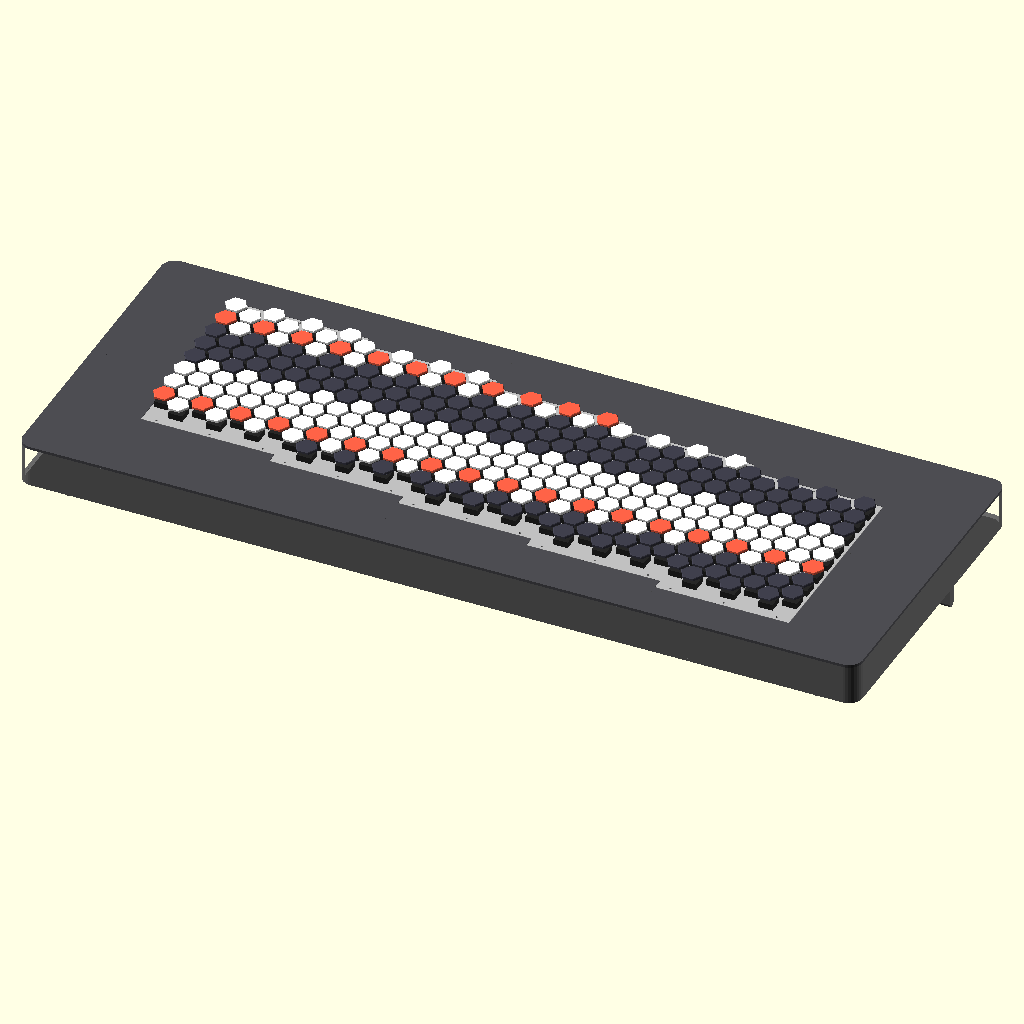
Cell 1: the model at its default parameters.
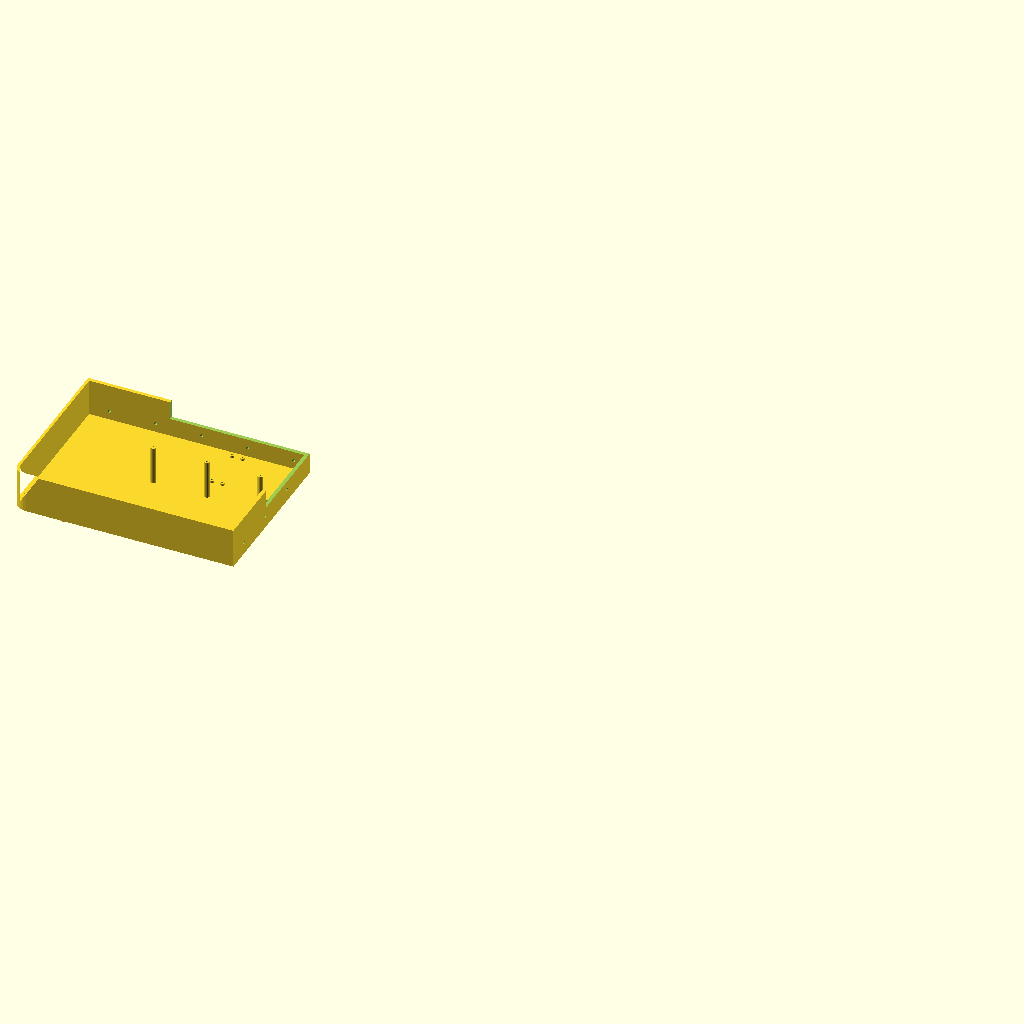
Cell 2 — part set to "case_tile", the other parameters unchanged.
The same orthographic view direction (rotation 55°, 0°, 25°; colour scheme Cornfield) for every cell, with the view re-fitted per cell, so scale and position can differ between cells.
The OpenSCAD source (hardware/hex_midi_controller.scad):
// =====================================================================
//  DIY Hex MIDI Controller  -  "budget Lumatone", Lumatone dimensions
//
//  Lumatone specs used:
//    body 920 x 355 x 46 mm, 15 deg kickstand,
//    key width 21 mm (across flats), key diameter 24 mm (across corners),
//    key spacing 24.15 mm centre-to-centre, 280 keys
//    = 35 vertical columns of 8 keys = 5 sections of 7 columns.
//
//  Parts are built around:
//    - Moyu Studio Yurui HE linear switches (Hall-effect, MX-style,
//      standard profile, 3.6 mm travel), plate mounted. The switch only
//      carries a magnet: a linear Hall sensor on the PCB under each
//      switch measures the key travel (velocity + aftertouch)
//    - printed 21 mm flat-top hex keycaps with an MX cross socket
//    - one custom PCB + one Raspberry Pi Pico per 56-key section
//
//  The 920 x 355 mm body does not fit a 3D printer, so it is split into
//  10 open trays (5 across x 2 deep, each <= 250 x 210 mm) that bolt
//  together with M3 screws through internal ribs, plus 10 flat deck
//  pieces glued on top. Nothing needs support material.
//
//  Usage (OpenSCAD 2021+): Window > Customizer, pick a part, F6, export.
//    openscad -D 'part="case_tile"' -D tile_x=0 -D tile_y=1 -o tile_0_1.stl hex_midi_controller.scad
//  Values marked VERIFY: print a test piece first.
// =====================================================================

/* [Part to render] */
// assembly = preview only; the rest are printable / exportable
part = "assembly"; // [assembly, case_tile, deck_tile, plate, plate_dxf, pcb_outline, keycap, keycap_print_batch, kickstand_leg]
// Which tile for part = case_tile / deck_tile (0 = left ... 4 = right)
tile_x = 0; // [0:4]
// 0 = front half, 1 = back half
tile_y = 0; // [0:1]

/* [Body - Lumatone dimensions] */
body_w = 920;
body_d = 355;
body_h = 46;
corner_r = 15;
kickstand_angle = 15;

/* [Keys - Lumatone dimensions] */
// Key spacing, centre to centre
pitch = 24.15;
// Key width across flats (Lumatone: 21 mm)
key_flat = 21;
sections = 5;
cols_per_section = 7;
keys_per_col = 8;
// Extra drop of each section, in half key spacings (Lumatone-like slope). Must keep the lattice: odd when cols_per_section is odd
section_drop = 1;

/* [Switch plate] */
plate_t = 1.5;            // MX-style clips are made for 1.5 mm
switch_cut = 14.0;        // MX standard cutout, VERIFY with the prototype's plate_test
plate_margin_y = 20;      // plate beyond the first/last key centre (y)

/* [Enclosure] */
wall_t = 3;
floor_t = 3;
deck_t = 3;               // top surface around the plates
pcb_t = 1.6;
pcb_to_plate = 3.5;       // PCB top to plate underside: MX standard is 5.0 mm PCB top to plate top. VERIFY on the real switch
pcb_margin = 8.5;         // PCB edge beyond key centres
rib_t = 4;                // joining rib thickness (per tile)
rib_h = 20;               // rib height under the PCBs
plate_boss_d = 6;
screw_pilot_d = 1.8;      // M2 self-tapping into bosses
screw_clear_d = 2.4;
bolt_d = 3.4;             // M3 bolts joining tiles
bolt_spacing = 50;
window_gap = 0.4;

/* [Kickstand] */
leg_w = 20;
leg_thick = 10;
hinge_from_back = 45;
front_foot_y = 20;
lug_t = 6;

/* [Switch - Moyu Yurui HE, MX-style] */
// Top housing height above the plate top. VERIFY on the real switch
housing_h = 6.6;
// Stem slider top above the housing top, key at rest (~ travel). VERIFY
stem_rise = 3.6;
travel = 3.6;

/* [Keycap (printed, MX cross socket)] */
cap_h = 2.6;
cap_chamfer = 0.6;
boss_d = 5.6;             // socket tube under the cap
boss_h = 2.0;             // tube length below the cap underside
cross_l = 4.0;            // MX stem cross arm length. VERIFY on the real switch
cross_w = 1.2;            // MX stem cross arm width. VERIFY
cross_depth = 3.8;        // socket depth from the bottom of the tube
stem_tol = 0.15;          // added to the cross arms, VERIFY with the prototype's stem_test
batch_x = 4;
batch_y = 4;

/* [Hidden] */
$fn = 32;
eps = 0.01;
colsp = pitch * sqrt(3) / 2;              // horizontal column spacing (20.91)
ncols = sections * cols_per_section;      // 35
assert((section_drop - (cols_per_section - 1) % 2) % 2 == 1,
       "section_drop breaks the hex lattice: use an odd value when cols_per_section is odd, even when it is even");

// ---------------------------------------------------------------------
// Key lattice. Flat-top hexagons: keys in a column touch along flats.
// ---------------------------------------------------------------------
function col_y0(c) = let(s = floor(c / cols_per_section), j = c % cols_per_section)
    -((j % 2) * 0.5 + s * section_drop * 0.5) * pitch;

y0s = [for (c = [0 : ncols - 1]) col_y0(c)];
raw_ymin = min(y0s);
raw_ymax = max(y0s) + (keys_per_col - 1) * pitch;
key_off = [(body_w - (ncols - 1) * colsp) / 2,
           (body_d - (raw_ymax - raw_ymin)) / 2 - raw_ymin];

function key_xy(c, k) = [c * colsp, col_y0(c) + k * pitch] + key_off;

// section extents
function sec_x0(s) = key_xy(s * cols_per_section, 0)[0] - colsp / 2;
function sec_x1(s) = key_xy((s + 1) * cols_per_section - 1, 0)[0] + colsp / 2;
function sec_kymin(s) = min([for (c = [s * cols_per_section : (s + 1) * cols_per_section - 1]) key_xy(c, 0)[1]]);
function sec_kymax(s) = max([for (c = [s * cols_per_section : (s + 1) * cols_per_section - 1]) key_xy(c, keys_per_col - 1)[1]]);
function plate_y0(s) = sec_kymin(s) - plate_margin_y;
function plate_y1(s) = sec_kymax(s) + plate_margin_y;

// plate screws: 3 front, 3 back, outside every keycap
function plate_screws(s) = let(xa = sec_x0(s) + 15, xb = sec_x1(s) - 15, xm = (sec_x0(s) + sec_x1(s)) / 2)
    [for (x = [xa, xm, xb], y = [sec_kymin(s) - 16, sec_kymax(s) + 16]) [x, y]];

// tiles
x_cuts = concat([0], [for (s = [1 : sections - 1]) sec_x0(s)], [body_w]);
y_cuts = [0, body_d / 2, body_d];

// 12-TET colours for the preview (up = +2 semitones, up-right = -5)
function lattice_m(c, k) = round(col_y0(c) / pitch - c / 2) + k;
function pc(c, k) = ((2 * lattice_m(c, k) - 5 * c) % 12 + 12) % 12;
function key_colour(c, k) =
    pc(c, k) == 0 ? "tomato" :
    len(search(pc(c, k), [0, 2, 4, 5, 7, 9, 11])) > 0 ? "white" : [0.25, 0.25, 0.3];

// ---------------------------------------------------------------------
// 2D helpers
// ---------------------------------------------------------------------
module body_outline(inset = 0) {
    offset(r = corner_r - inset) offset(delta = -corner_r)
        square([body_w, body_d]);
}
module plate_rect(s) {
    translate([sec_x0(s), plate_y0(s)])
        square([sec_x1(s) - sec_x0(s), plate_y1(s) - plate_y0(s)]);
}
module windows() {
    for (s = [0 : sections - 1]) offset(delta = window_gap) plate_rect(s);
}
module tile_rect(tx, ty) {
    translate([x_cuts[tx], y_cuts[ty]])
        square([x_cuts[tx + 1] - x_cuts[tx], y_cuts[ty + 1] - y_cuts[ty]]);
}
// flat-top hexagon (flats on top and bottom)
module hex2d(flat) {
    circle(d = flat / cos(30), $fn = 6);
}

// ---------------------------------------------------------------------
// Switch plate (one per section, all five identical)
// ---------------------------------------------------------------------
module plate_2d(s) {
    difference() {
        plate_rect(s);
        for (c = [s * cols_per_section : (s + 1) * cols_per_section - 1], k = [0 : keys_per_col - 1])
            translate(key_xy(c, k)) square(switch_cut, center = true);
        for (p = plate_screws(s)) translate(p) circle(d = screw_clear_d);
    }
}
module plate_local_2d() {   // section 0 moved to the origin
    translate([-sec_x0(0), -plate_y0(0)]) plate_2d(0);
}

// PCB outline, same local origin as plate_local_2d (for KiCad Edge.Cuts)
module pcb_outline_local() {
    translate([-sec_x0(0), -plate_y0(0)])
        translate([key_xy(0, 0)[0] - pcb_margin, sec_kymin(0) - pcb_margin])
            square([(cols_per_section - 1) * colsp + 2 * pcb_margin,
                    sec_kymax(0) - sec_kymin(0) + 2 * pcb_margin]);
}

// ---------------------------------------------------------------------
// Enclosure tile
// ---------------------------------------------------------------------
function pico_pos(s) = [(sec_x0(s) + sec_x1(s)) / 2, body_d / 2 - 35];
pico_holes = [[-5.7, -23.5], [5.7, -23.5], [-5.7, 23.5], [5.7, 23.5]];
hinge_y = body_d - hinge_from_back;
hinge_x = [50, body_w - 50];
lug_h = leg_thick;
leg_len = (hinge_y - front_foot_y) * tan(kickstand_angle);   // hinge to foot centre

module interior_ribs(tx, ty) {
    // ribs along the cut edges, trimmed under the plates so PCBs fit
    difference() {
        intersection() {
            linear_extrude(body_h - deck_t) body_outline(wall_t - eps);
            union() {
                if (tx > 0)
                    translate([x_cuts[tx], y_cuts[ty], 0]) cube([rib_t, y_cuts[ty + 1] - y_cuts[ty], body_h]);
                if (tx < sections - 1)
                    translate([x_cuts[tx + 1] - rib_t, y_cuts[ty], 0]) cube([rib_t, y_cuts[ty + 1] - y_cuts[ty], body_h]);
                if (ty == 0)
                    translate([x_cuts[tx], y_cuts[1] - rib_t, 0]) cube([x_cuts[tx + 1] - x_cuts[tx], rib_t, body_h]);
                else
                    translate([x_cuts[tx], y_cuts[1], 0]) cube([x_cuts[tx + 1] - x_cuts[tx], rib_t, body_h]);
            }
        }
        translate([0, 0, floor_t + rib_h]) linear_extrude(body_h) offset(delta = 3) windows();
    }
}

module rib_bolt_holes(tx, ty) {
    z = floor_t + rib_h / 2;
    // holes through x-cut ribs (bolt axis along x)
    for (xc = [if (tx > 0) x_cuts[tx], if (tx < sections - 1) x_cuts[tx + 1]],
         y = [y_cuts[ty] + 25 : bolt_spacing : y_cuts[ty + 1] - 15])
        translate([xc, y, z]) rotate([0, 90, 0]) cylinder(d = bolt_d, h = 4 * rib_t, center = true);
    // holes through the y-cut rib (bolt axis along y)
    for (x = [x_cuts[tx] + 25 : bolt_spacing : x_cuts[tx + 1] - 15])
        translate([x, y_cuts[1], z]) rotate([90, 0, 0]) cylinder(d = bolt_d, h = 4 * rib_t, center = true);
}

module enclosure_body() {
    // floor
    linear_extrude(floor_t) body_outline();
    // outer wall (the deck sits on top of it)
    linear_extrude(body_h - deck_t) difference() { body_outline(); body_outline(wall_t); }
    // plate bosses
    for (s = [0 : sections - 1], p = plate_screws(s))
        translate(p) cylinder(d = plate_boss_d, h = body_h - plate_t);
    // Pico standoffs
    for (s = [0 : sections - 1], h = pico_holes)
        translate(pico_pos(s) + h) cylinder(d = 4.5, h = floor_t + 2.5);
    // front feet (same height as folded kickstand, so the body sits level)
    for (x = hinge_x) translate([x, front_foot_y, -lug_h]) cylinder(d = 16, h = lug_h + eps);
    // kickstand hinge lugs
    for (x = hinge_x, side = [-1, 1])
        translate([x + side * (leg_w / 2 + 0.5 + lug_t / 2) - lug_t / 2, hinge_y - 8, -lug_h])
            cube([lug_t, 16, lug_h + eps]);
}

module enclosure_holes() {
    // M2 pilot holes in bosses
    for (s = [0 : sections - 1], p = plate_screws(s))
        translate([p[0], p[1], body_h - plate_t - 10]) cylinder(d = screw_pilot_d, h = 11);
    for (s = [0 : sections - 1], h = pico_holes)
        translate([pico_pos(s)[0] + h[0], pico_pos(s)[1] + h[1], floor_t]) cylinder(d = 1.8, h = 10);
    // kickstand hinge axle (M4)
    for (x = hinge_x) translate([x, hinge_y, -lug_h / 2]) rotate([0, 90, 0]) cylinder(d = 4.3, h = leg_w + 4 * lug_t, center = true);
    // electronics bay (right end): USB-C out + DC jack in the back wall
    translate([body_w - 70, body_d - wall_t - 1, floor_t + 10]) cube([12, wall_t + 2, 7]);
    translate([body_w - 40, body_d + 1, floor_t + 13.5]) rotate([90, 0, 0]) cylinder(d = 8, h = wall_t + 2);
}

module case_tile(tx, ty) {
    difference() {
        intersection() {
            union() { enclosure_body(); interior_ribs(tx, ty); }
            translate([0, 0, -lug_h - 1]) linear_extrude(body_h + lug_h + 2) tile_rect(tx, ty);
        }
        enclosure_holes();
        rib_bolt_holes(tx, ty);
    }
}

// Top deck around the plates: separate flat part (prints without supports),
// glued onto the wall tops and ribs. Same cut lines as the trays.
module deck_tile_2d(tx, ty) {
    intersection() {
        tile_rect(tx, ty);
        difference() { body_outline(); windows(); }
    }
}

// ---------------------------------------------------------------------
// Keycap and kickstand leg
// ---------------------------------------------------------------------
module keycap() {
    hull() {
        linear_extrude(eps) hex2d(key_flat);
        translate([0, 0, cap_h - cap_chamfer]) linear_extrude(eps) hex2d(key_flat);
        translate([0, 0, cap_h - eps]) linear_extrude(eps) hex2d(key_flat - 2 * cap_chamfer);
    }
    // MX cross socket in a tube under the cap. The cross is symmetric, so
    // the hex stays flat-top whichever way the switch is turned
    difference() {
        translate([0, 0, -boss_h]) cylinder(d = boss_d, h = boss_h + eps);
        translate([0, 0, -boss_h - eps]) linear_extrude(cross_depth + eps) mx_cross_2d(stem_tol);
    }
}
module mx_cross_2d(tol) {
    square([cross_l + tol, cross_w + tol], center = true);
    square([cross_w + tol, cross_l + tol], center = true);
}
module keycap_print_batch() {
    for (i = [0 : batch_x - 1], j = [0 : batch_y - 1])
        translate([i * (key_flat / cos(30) + 3), j * (key_flat + 4), cap_h])
            rotate([180, 0, 0]) keycap();
}
module kickstand_leg() {
    difference() {
        linear_extrude(leg_w) hull() { circle(d = leg_thick); translate([leg_len, 0]) circle(d = leg_thick); }
        translate([0, 0, -1]) cylinder(d = 4.3, h = leg_w + 2);
    }
}

// ---------------------------------------------------------------------
// Preview
// ---------------------------------------------------------------------
module switch_ghost() {
    color([0.15, 0.15, 0.15]) {
        translate([0, 0, -pcb_to_plate]) linear_extrude(pcb_to_plate + plate_t) square(switch_cut - 0.2, center = true);
        translate([0, 0, plate_t]) linear_extrude(housing_h) square(15.6, center = true);
    }
    color("orangered") translate([0, 0, plate_t + housing_h]) linear_extrude(stem_rise) mx_cross_2d(0);
}
// keycap underside above the plate underside, key at rest
cap_z = plate_t + housing_h + stem_rise + boss_h;
module assembly() {
    for (tx = [0 : sections - 1], ty = [0 : 1]) {
        color("dimgray") case_tile(tx, ty);
        color([0.3, 0.3, 0.32]) translate([0, 0, body_h - deck_t]) linear_extrude(deck_t) deck_tile_2d(tx, ty);
    }
    plate_z = body_h - plate_t;
    for (s = [0 : sections - 1]) {
        color("silver") translate([0, 0, plate_z]) linear_extrude(plate_t) plate_2d(s);
        // every section is identical relative to its own plate corner
        color("darkgreen") translate([sec_x0(s), plate_y0(s), plate_z - pcb_to_plate - pcb_t])
            linear_extrude(pcb_t) pcb_outline_local();
    }
    for (c = [0 : ncols - 1], k = [0 : keys_per_col - 1])
        translate([key_xy(c, k)[0], key_xy(c, k)[1], plate_z]) {
            switch_ghost();
            color(key_colour(c, k)) translate([0, 0, cap_z]) keycap();
        }
    // kickstand legs, deployed
    color("dimgray") for (x = hinge_x)
        translate([x - leg_w / 2, hinge_y, -lug_h / 2]) rotate([0, 90, 0]) kickstand_leg();
}

// ---------------------------------------------------------------------
// Console info
// ---------------------------------------------------------------------
foot_drop = lug_h;
v_back = [body_d - front_foot_y, body_h + foot_drop];
max_height = v_back[0] * sin(kickstand_angle) + v_back[1] * cos(kickstand_angle);
echo(str("Keys: ", ncols * keys_per_col, " = ", ncols, " columns x ", keys_per_col));
echo(str("Key field: ", (ncols - 1) * colsp + key_flat / cos(30), " x ", raw_ymax - raw_ymin + key_flat, " mm"));
echo(str("Plate (per section): ", sec_x1(0) - sec_x0(0), " x ", plate_y1(0) - plate_y0(0), " mm"));
echo(str("PCB (per section): ", (cols_per_section - 1) * colsp + 2 * pcb_margin, " x ",
    sec_kymax(0) - sec_kymin(0) + 2 * pcb_margin, " mm"));
for (tx = [0 : sections - 1])
    echo(str("Tile column ", tx, ": ", x_cuts[tx + 1] - x_cuts[tx], " x ", body_d / 2, " mm (print 2: front + back)"));
echo(str("Switch stack: PCB bottom at ", body_h - plate_t - pcb_to_plate - pcb_t, " mm from the floor underside, rib tops at ",
    floor_t + rib_h, " mm; keycap top ", cap_z + cap_h - plate_t, " mm above the deck (", cap_z + cap_h - plate_t - travel, " mm pressed)"));
echo(str("Kickstand leg length (hinge to foot centre): ", leg_len, " mm"));
echo(str("Highest point on kickstand: ~", max_height, " mm (Lumatone: 125 mm)"));

// ---------------------------------------------------------------------
// Part selector
// ---------------------------------------------------------------------
if (part == "assembly") assembly();
else if (part == "case_tile") case_tile(tile_x, tile_y);
else if (part == "deck_tile") translate([-x_cuts[tile_x], -y_cuts[tile_y]]) linear_extrude(deck_t) deck_tile_2d(tile_x, tile_y);
else if (part == "plate") linear_extrude(plate_t) plate_local_2d();
else if (part == "plate_dxf") plate_local_2d();
else if (part == "pcb_outline") pcb_outline_local();
else if (part == "keycap") keycap();
else if (part == "keycap_print_batch") keycap_print_batch();
else if (part == "kickstand_leg") kickstand_leg();
Customizer parameters (derived from the source; name, type, default, range or options):
part: string, default "assembly", options "assembly", "case_tile", "deck_tile", "plate", "plate_dxf", "pcb_outline", "keycap", "keycap_print_batch", "kickstand_leg"
tile_x: number, default 0, range 0 to 4
tile_y: number, default 0, range 0 to 1
body_w: number, default 920
body_d: number, default 355
body_h: number, default 46
corner_r: number, default 15
kickstand_angle: number, default 15
pitch: number, default 24.15
key_flat: number, default 21
sections: number, default 5
cols_per_section: number, default 7
keys_per_col: number, default 8
section_drop: number, default 1
plate_t: number, default 1.5
switch_cut: number, default 14
plate_margin_y: number, default 20
wall_t: number, default 3
floor_t: number, default 3
deck_t: number, default 3
pcb_t: number, default 1.6
pcb_to_plate: number, default 3.5
pcb_margin: number, default 8.5
rib_t: number, default 4
rib_h: number, default 20
plate_boss_d: number, default 6
screw_pilot_d: number, default 1.8
screw_clear_d: number, default 2.4
bolt_d: number, default 3.4
bolt_spacing: number, default 50
window_gap: number, default 0.4
leg_w: number, default 20
leg_thick: number, default 10
hinge_from_back: number, default 45
front_foot_y: number, default 20
lug_t: number, default 6
housing_h: number, default 6.6
stem_rise: number, default 3.6
travel: number, default 3.6
cap_h: number, default 2.6
cap_chamfer: number, default 0.6
boss_d: number, default 5.6
boss_h: number, default 2
cross_l: number, default 4
cross_w: number, default 1.2
cross_depth: number, default 3.8
stem_tol: number, default 0.15
batch_x: number, default 4
batch_y: number, default 4
